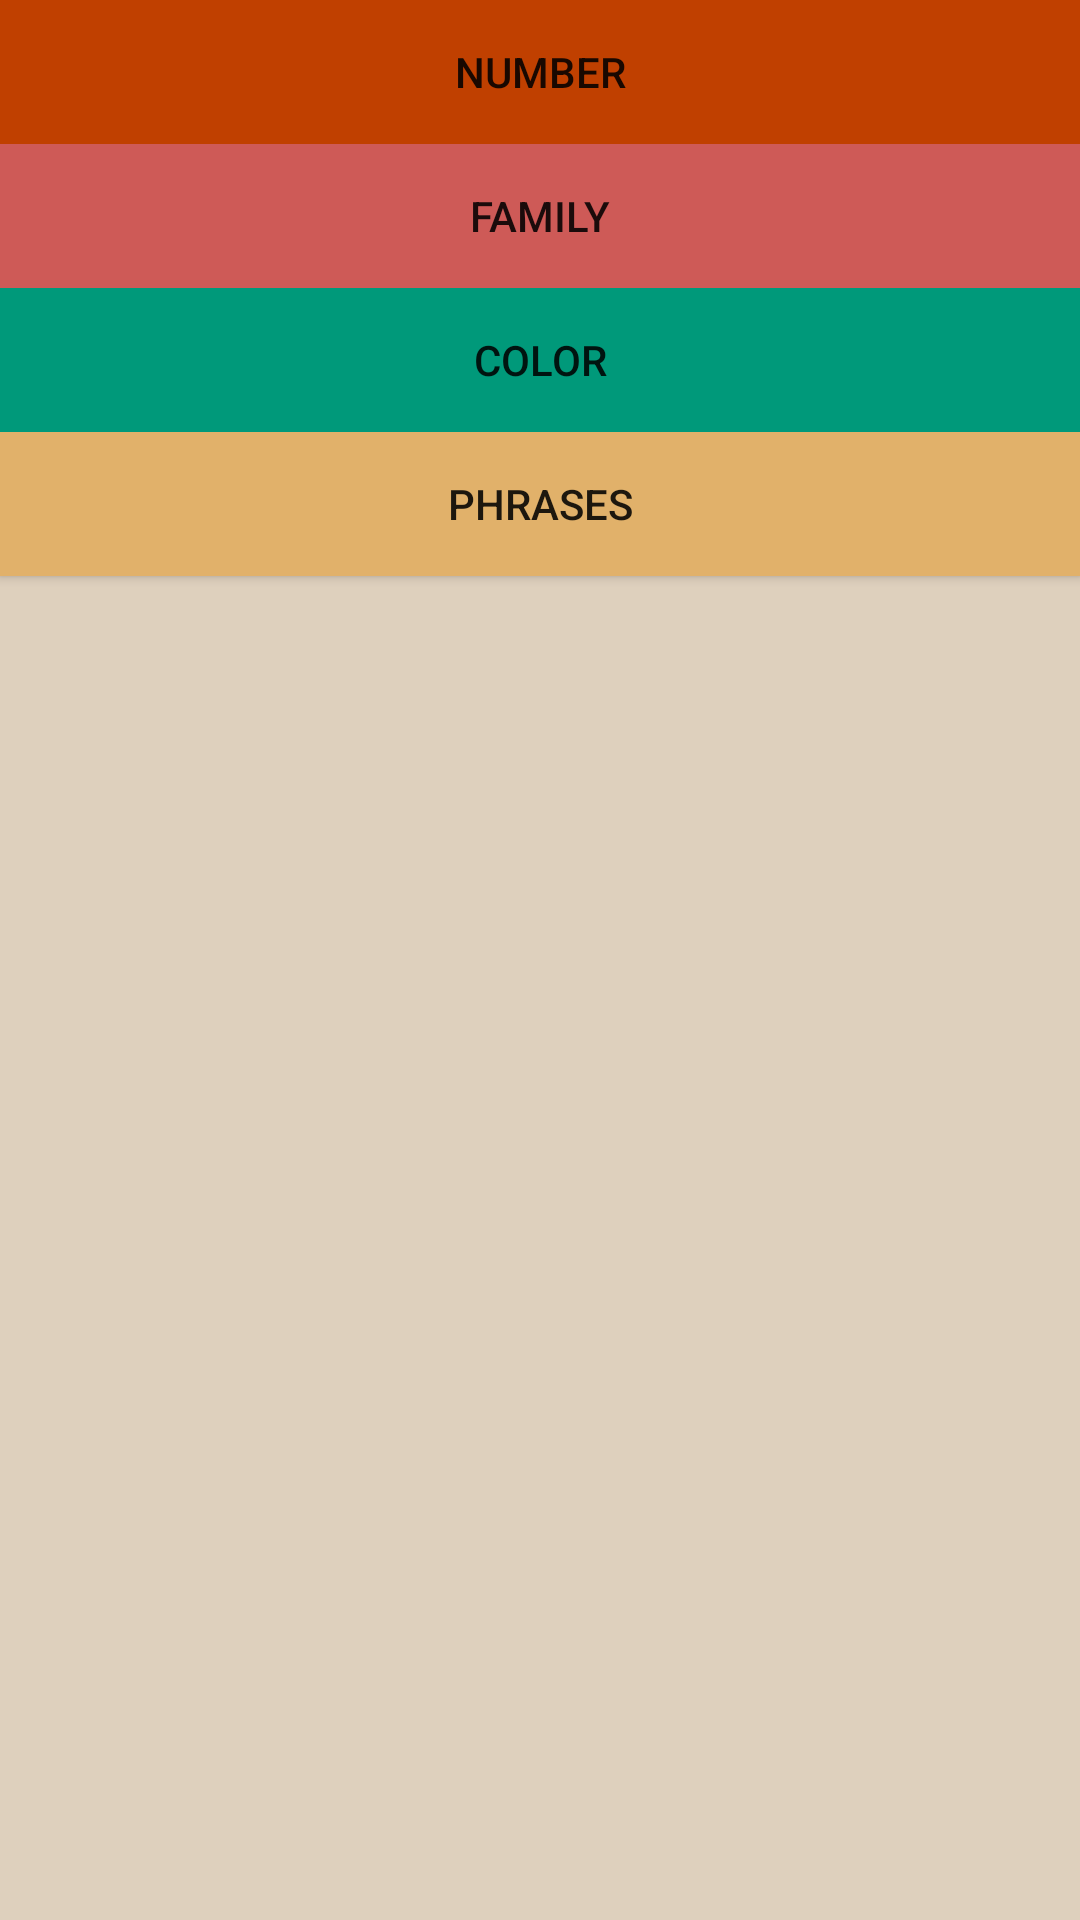

The Android layout XML behind this screen, and the referenced resources:
<!-- AndroidManifest.xml: application theme AppTheme -->
<!-- res/layout/activity_main.xml -->
<?xml version="1.0" encoding="utf-8"?>
<RelativeLayout
    xmlns:android="http://schemas.android.com/apk/res/android"
    xmlns:app="http://schemas.android.com/apk/res-auto"
    xmlns:tools="http://schemas.android.com/tools"
    android:layout_width="match_parent"
    android:layout_height="match_parent"
    tools:context=".MainActivity"
    android:background="@color/bground">

    <Button
        android:id="@+id/no"
        android:layout_width="match_parent"
        android:layout_height="wrap_content"
        android:text="Number"
        android:background="@color/cat1"

        />

    <Button
        android:id="@+id/family"
        android:layout_width="match_parent"
        android:layout_height="wrap_content"
        android:text="Family"
        android:layout_below="@id/no"
        android:background="@color/Cat2"
        android:onClick="openFamily"
        />

    <Button
        android:id="@+id/color"
        android:layout_width="match_parent"
        android:layout_height="wrap_content"
        android:text="Color"
        android:layout_below="@id/family"
        android:background="@color/cat3"
        android:onClick="openColors"/>

    <Button
        android:id="@+id/phrases"
        android:layout_width="match_parent"
        android:layout_height="wrap_content"
        android:text="Phrases"
        android:background="@color/cat4"
        android:layout_below="@id/color"
        android:onClick="openPhrases"/>

</RelativeLayout>
<!-- resources referenced by this layout -->
<resources>
  <color name="Cat2">#CE5A57</color>
  <color name="bground">#ded0bd</color>
  <color name="cat1">#c04000</color>
  <color name="cat3">#00997a</color>
  <color name="cat4">#E1B16A</color>
  <style name="AppTheme" parent="Theme.AppCompat.Light.DarkActionBar">
          
          <item name="colorPrimary">#AE8405</item>
          <item name="colorPrimaryDark">#BA5536</item>
          <item name="colorAccent">#A43820</item>
      </style>
</resources>
